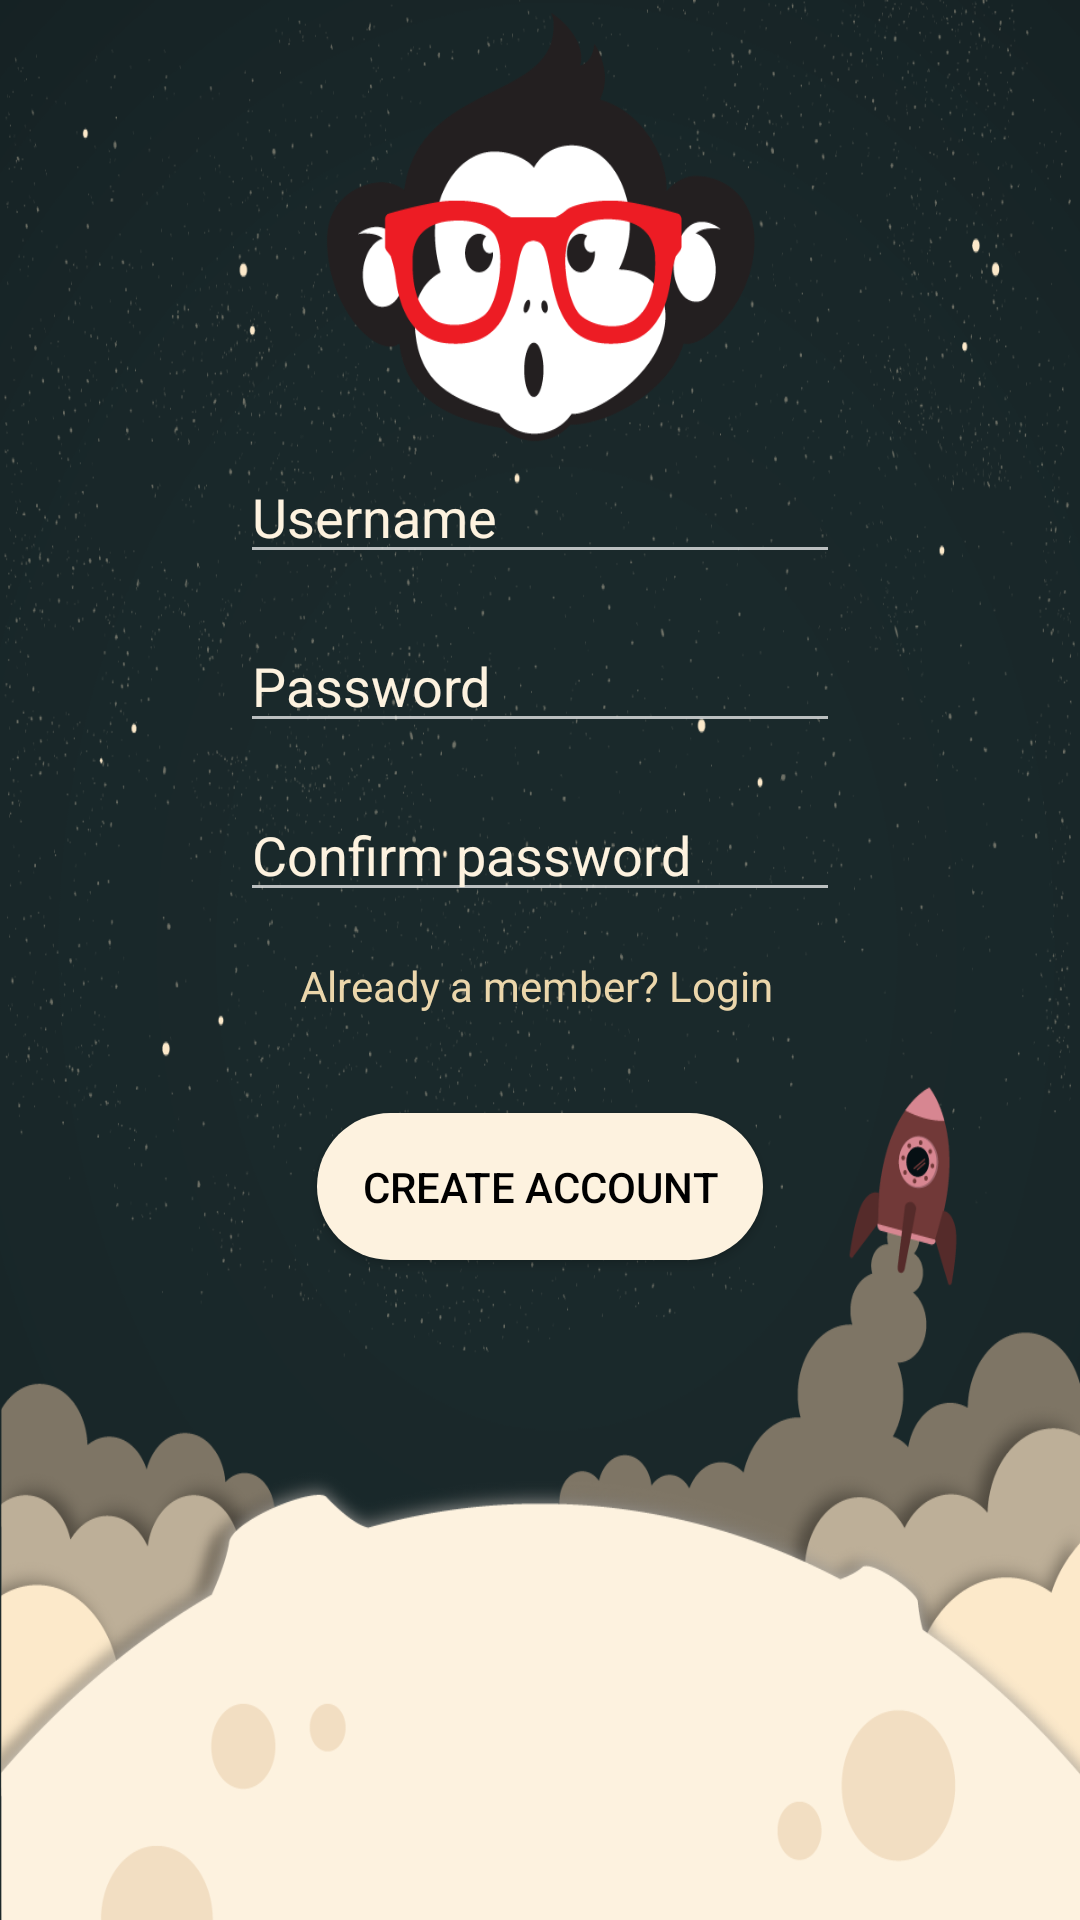

This screen was rendered from an Android layout file. Write that file and the resources it references.
<!-- AndroidManifest.xml: application theme Theme.AppCompat.NoActionBar -->
<!-- res/layout/activity_signup.xml -->
<?xml version="1.0" encoding="utf-8"?>

<LinearLayout xmlns:android="http://schemas.android.com/apk/res/android"
    xmlns:app="http://schemas.android.com/apk/res-auto"
    xmlns:tools="http://schemas.android.com/tools"
    android:layout_width="match_parent"
    android:layout_height="match_parent"
    tools:context="com.example.samue.login.Signup"
    android:orientation="vertical"
    android:background="@drawable/background">


    <LinearLayout
        android:id="@+id/l1"
        android:layout_width="match_parent"
        android:layout_height="351dp"
        android:orientation="vertical">

        <ImageView
            android:layout_width="150dp"
            android:layout_height="150dp"
            android:background="@drawable/logo"
            android:layout_gravity="center"
            android:layout_marginTop="0dp"/>

        <EditText
            android:id="@+id/user"
            android:layout_width="200dp"
            android:layout_height="wrap_content"
            android:layout_gravity="center"
            android:layout_marginTop="0dp"
            android:hint="Username"
            android:textColorHint="@color/lightOrange"
            android:textColor="@color/lightOrange"/>

        <EditText
            android:id="@+id/pass"
            android:layout_width="200dp"
            android:layout_height="wrap_content"
            android:layout_gravity="center"
            android:layout_marginTop="15dp"
            android:hint="Password"
            android:textColorHint="@color/lightOrange"
            android:textColor="@color/lightOrange"
            android:ems="10"
            android:inputType="textNoSuggestions|textPassword" />
        <EditText
            android:id="@+id/confirmpass"
            android:layout_width="200dp"
            android:layout_height="wrap_content"
            android:layout_gravity="center"
            android:layout_marginTop="15dp"
            android:hint="Confirm password"
            android:textColorHint="@color/lightOrange"
            android:textColor="@color/lightOrange"
            android:ems="10"
            android:inputType="textNoSuggestions|textPassword" />

        <TextView
            android:id="@+id/login"
            android:layout_width="160dp"
            android:layout_height="wrap_content"
            android:layout_gravity="center"
            android:textColor="@color/lightOrangeDark"
            android:layout_marginTop="15dp"
            android:text="Already a member? Login"/>

    </LinearLayout>

    <LinearLayout
        android:id="@+id/l2"
        android:layout_width="wrap_content"
        android:layout_height="wrap_content"
        android:orientation="vertical"
        android:background="@drawable/cohete">

        <Button
            android:id="@+id/cabutton"
            android:layout_width="wrap_content"
            android:layout_height="wrap_content"
            android:layout_gravity="center"
            android:textColor="@color/black"
            android:text="CREATE ACCOUNT"
            android:layout_marginTop="20dp"
            android:background="@drawable/buttonstyle" />

    </LinearLayout>


</LinearLayout>
<!-- resources referenced by this layout -->
<resources>
  <color name="black">#000</color>
  <color name="lightOrange">#fdf2df</color>
  <color name="lightOrangeDark">#ebd6ab</color>
  <!-- drawable background: png bitmap (drawable, 132354 bytes) -->
  <!-- drawable buttonstyle (drawable) -->
  <?xml version="1.0" encoding="utf-8"?>
  
  <shape xmlns:android="http://schemas.android.com/apk/res/android">
      <corners android:radius="25dp" />
      <solid android:color="@color/lightOrange" />
      <padding android:top="15dp" android:right="15dp" android:left="15dp" android:bottom="15dp" />
  
  </shape>
  <!-- drawable cohete: png bitmap (drawable, 100050 bytes) -->
  <!-- drawable logo: png bitmap (drawable, 20957 bytes) -->
</resources>
